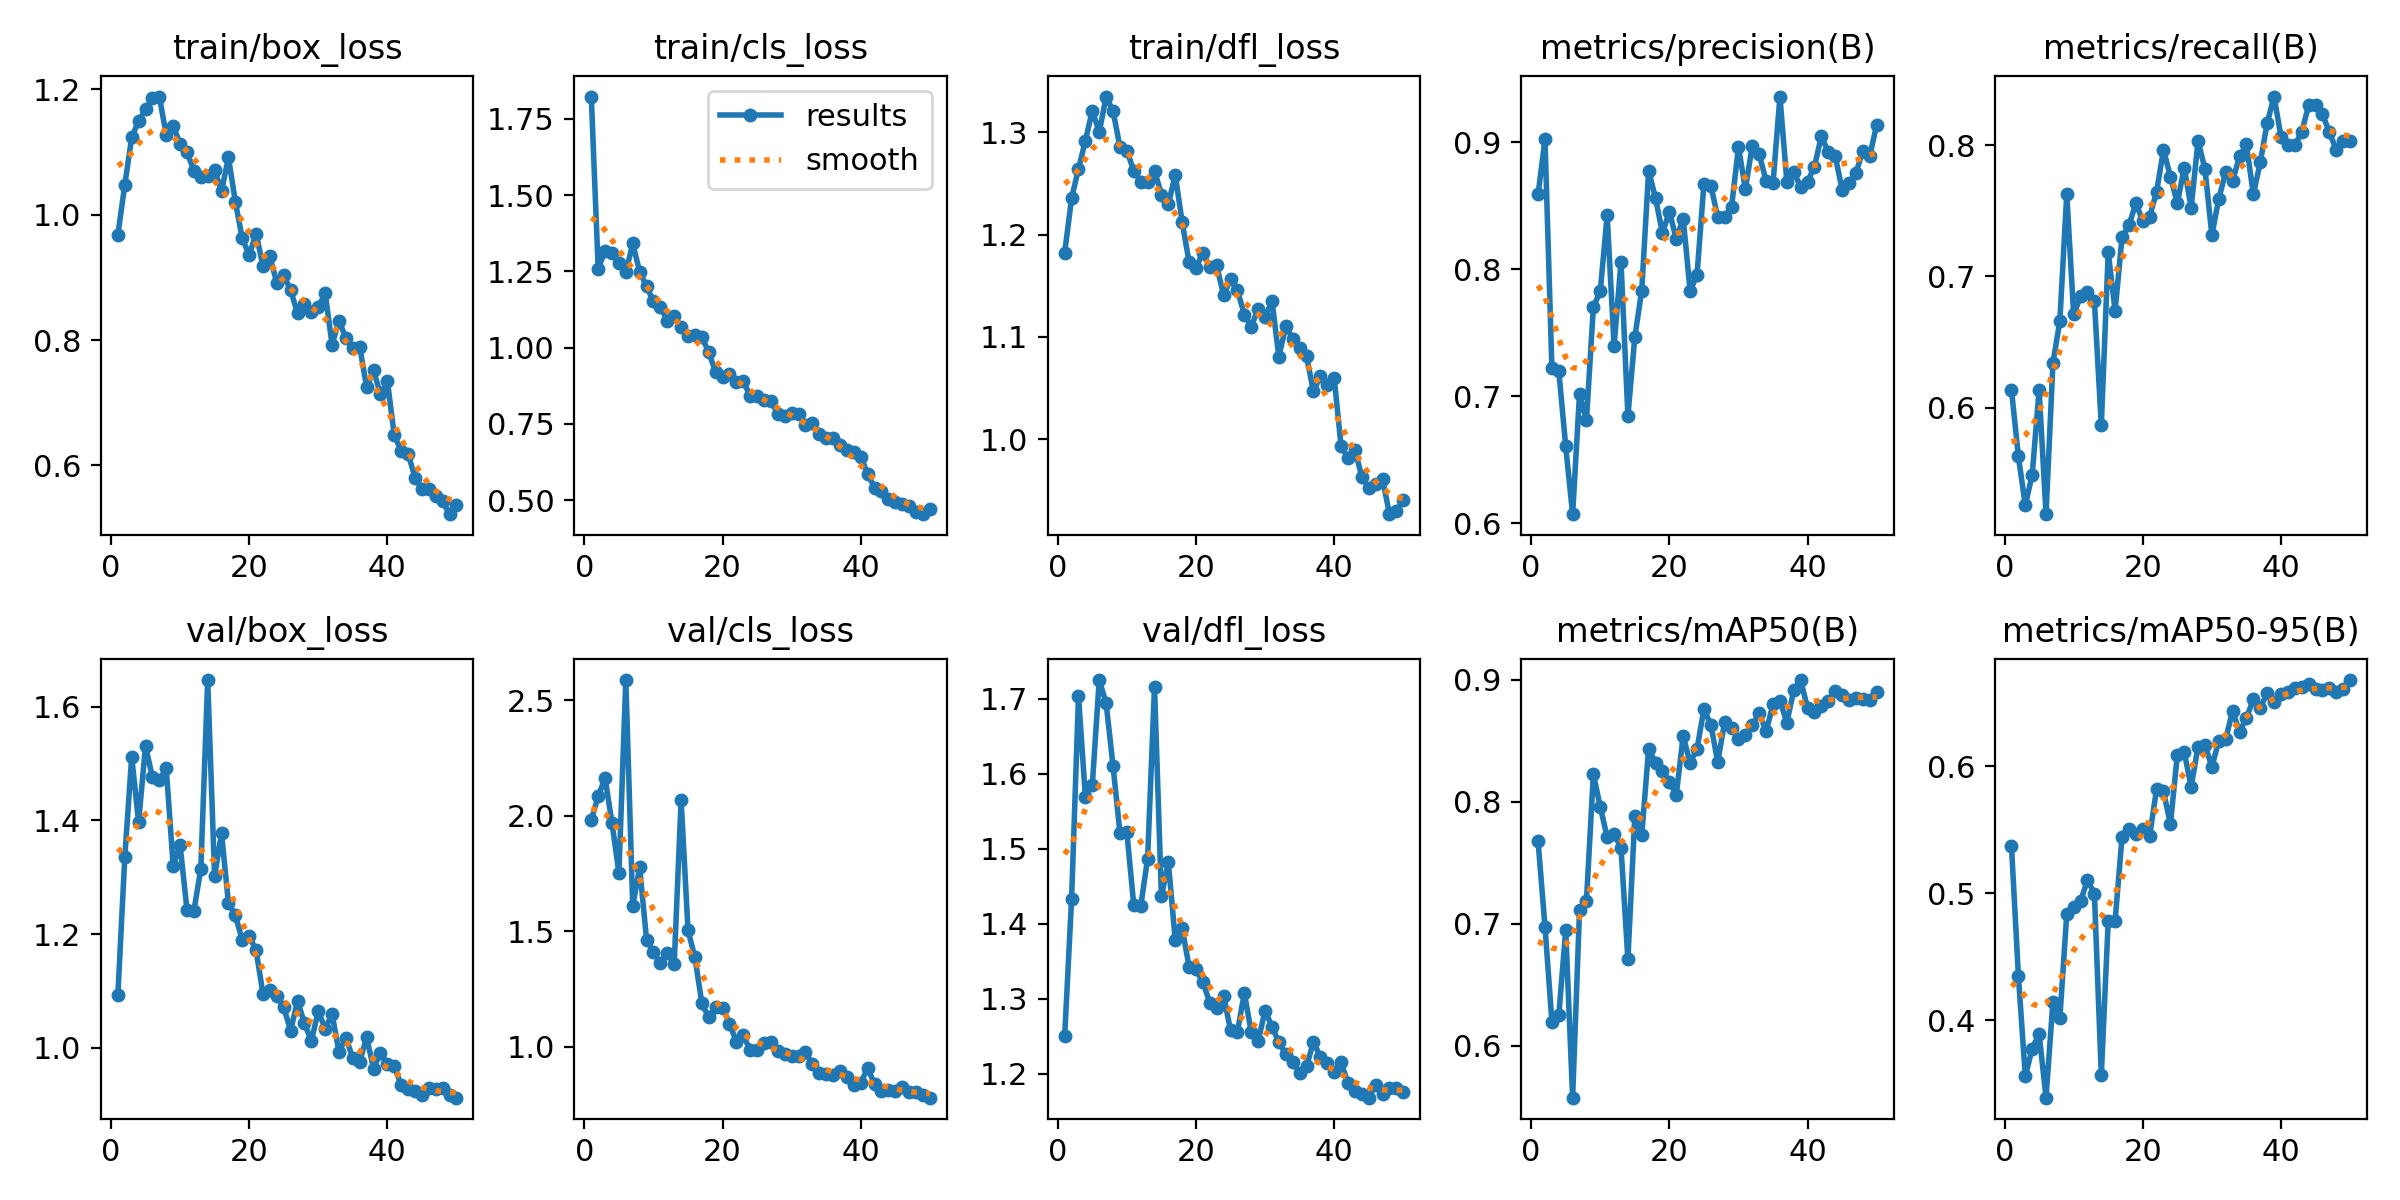

Values plotted in this chart, from the file beside it:
epoch, train/box_loss, train/cls_loss, train/dfl_loss, metrics/precision(B), metrics/recall(B), metrics/mAP50(B), metrics/mAP50-95(B), val/box_loss, val/cls_loss, val/dfl_loss, lr/pg0, lr/pg1, lr/pg2
1, 0.968, 1.823, 1.182, 0.859, 0.6136, 0.7676, 0.5373, 1.093, 1.981, 1.25, 0.0004, 0.0004, 0.0004
2, 1.048, 1.258, 1.235, 0.9023, 0.5627, 0.6976, 0.4349, 1.335, 2.084, 1.433, 0.0008038, 0.0008038, 0.0008038
3, 1.123, 1.318, 1.264, 0.7222, 0.5254, 0.6197, 0.3559, 1.512, 2.163, 1.704, 0.001191, 0.001191, 0.001191
4, 1.15, 1.31, 1.292, 0.7199, 0.5489, 0.6252, 0.3774, 1.397, 1.968, 1.569, 0.001561, 0.001561, 0.001561
5, 1.168, 1.279, 1.321, 0.6605, 0.6134, 0.6946, 0.3891, 1.532, 1.752, 1.585, 0.001842, 0.001842, 0.001842
6, 1.186, 1.246, 1.3, 0.6071, 0.5186, 0.5574, 0.3387, 1.476, 2.587, 1.725, 0.001802, 0.001802, 0.001802
7, 1.189, 1.341, 1.335, 0.702, 0.6339, 0.7111, 0.4145, 1.471, 1.609, 1.694, 0.001762, 0.001762, 0.001762
8, 1.127, 1.248, 1.321, 0.6811, 0.6661, 0.7186, 0.4015, 1.492, 1.776, 1.61, 0.001723, 0.001723, 0.001723
9, 1.142, 1.201, 1.286, 0.77, 0.7627, 0.8227, 0.4832, 1.321, 1.463, 1.521, 0.001683, 0.001683, 0.001683
10, 1.113, 1.151, 1.282, 0.7828, 0.6712, 0.7959, 0.4888, 1.357, 1.409, 1.522, 0.001644, 0.001644, 0.001644
11, 1.1, 1.134, 1.262, 0.8425, 0.6847, 0.771, 0.4936, 1.243, 1.36, 1.425, 0.001604, 0.001604, 0.001604
12, 1.071, 1.088, 1.252, 0.7397, 0.6881, 0.7735, 0.5105, 1.241, 1.404, 1.423, 0.001564, 0.001564, 0.001564
13, 1.06, 1.104, 1.252, 0.8057, 0.6814, 0.7624, 0.4995, 1.314, 1.357, 1.487, 0.001525, 0.001525, 0.001525
14, 1.063, 1.066, 1.262, 0.6846, 0.5864, 0.6708, 0.3567, 1.647, 2.068, 1.716, 0.001485, 0.001485, 0.001485
15, 1.071, 1.037, 1.239, 0.7466, 0.7186, 0.7883, 0.4779, 1.302, 1.503, 1.437, 0.001446, 0.001446, 0.001446
16, 1.038, 1.041, 1.229, 0.7833, 0.6738, 0.7724, 0.4784, 1.377, 1.386, 1.482, 0.001406, 0.001406, 0.001406
17, 1.092, 1.035, 1.258, 0.8777, 0.7301, 0.8437, 0.5444, 1.255, 1.188, 1.379, 0.001366, 0.001366, 0.001366
18, 1.021, 0.9845, 1.212, 0.8558, 0.739, 0.8317, 0.5508, 1.233, 1.126, 1.394, 0.001327, 0.001327, 0.001327
19, 0.9622, 0.9205, 1.173, 0.8285, 0.7559, 0.8256, 0.5469, 1.19, 1.173, 1.343, 0.001287, 0.001287, 0.001287
20, 0.9358, 0.9023, 1.168, 0.8455, 0.7424, 0.8166, 0.5509, 1.196, 1.169, 1.339, 0.001248, 0.001248, 0.001248
21, 0.9695, 0.915, 1.182, 0.8238, 0.7458, 0.8057, 0.5454, 1.171, 1.099, 1.322, 0.001208, 0.001208, 0.001208
22, 0.9182, 0.8872, 1.168, 0.8399, 0.7648, 0.854, 0.5822, 1.095, 1.021, 1.295, 0.001168, 0.001168, 0.001168
23, 0.9336, 0.8893, 1.17, 0.783, 0.7966, 0.8319, 0.5803, 1.101, 1.048, 1.288, 0.001129, 0.001129, 0.001129
24, 0.8911, 0.8421, 1.141, 0.7953, 0.7763, 0.8433, 0.5544, 1.091, 0.984, 1.304, 0.001089, 0.001089, 0.001089
25, 0.9031, 0.8418, 1.157, 0.8675, 0.7559, 0.876, 0.6092, 1.071, 0.9865, 1.258, 0.00105, 0.00105, 0.00105
26, 0.8796, 0.8282, 1.145, 0.8657, 0.7831, 0.8632, 0.6115, 1.03, 1.013, 1.256, 0.00101, 0.00101, 0.00101
27, 0.8427, 0.8249, 1.122, 0.8414, 0.7525, 0.8326, 0.5837, 1.083, 1.02, 1.308, 0.0009704, 0.0009704, 0.0009704
28, 0.8583, 0.7832, 1.11, 0.841, 0.8034, 0.8655, 0.6156, 1.043, 0.9801, 1.256, 0.0009308, 0.0009308, 0.0009308
29, 0.8448, 0.7757, 1.128, 0.8491, 0.782, 0.8609, 0.6172, 1.012, 0.9687, 1.244, 0.0008912, 0.0008912, 0.0008912
30, 0.8528, 0.7858, 1.119, 0.8962, 0.7315, 0.8517, 0.5996, 1.064, 0.961, 1.284, 0.0008516, 0.0008516, 0.0008516
31, 0.8746, 0.7819, 1.135, 0.8631, 0.7593, 0.8546, 0.6202, 1.033, 0.9601, 1.263, 0.000812, 0.000812, 0.000812
32, 0.7928, 0.7456, 1.081, 0.8974, 0.7797, 0.8629, 0.6216, 1.059, 0.9766, 1.242, 0.0007724, 0.0007724, 0.0007724
33, 0.8311, 0.7515, 1.111, 0.8905, 0.7729, 0.8728, 0.6438, 0.9923, 0.9229, 1.226, 0.0007328, 0.0007328, 0.0007328
34, 0.803, 0.7178, 1.098, 0.8697, 0.7916, 0.8578, 0.6272, 1.018, 0.886, 1.216, 0.0006932, 0.0006932, 0.0006932
35, 0.7877, 0.7052, 1.09, 0.8678, 0.8007, 0.8799, 0.6382, 0.981, 0.8801, 1.201, 0.0006536, 0.0006536, 0.0006536
36, 0.789, 0.7033, 1.081, 0.9361, 0.7627, 0.883, 0.6529, 0.9756, 0.8779, 1.21, 0.000614, 0.000614, 0.000614
37, 0.7247, 0.6793, 1.047, 0.869, 0.787, 0.865, 0.6463, 1.018, 0.8942, 1.243, 0.0005744, 0.0005744, 0.0005744
38, 0.752, 0.664, 1.062, 0.8766, 0.8169, 0.8915, 0.6577, 0.9632, 0.8667, 1.223, 0.0005348, 0.0005348, 0.0005348
39, 0.7134, 0.6569, 1.053, 0.8649, 0.8373, 0.8999, 0.651, 0.9905, 0.834, 1.214, 0.0004952, 0.0004952, 0.0004952
40, 0.7347, 0.6427, 1.06, 0.869, 0.8068, 0.8768, 0.6572, 0.9712, 0.8438, 1.203, 0.0004556, 0.0004556, 0.0004556
41, 0.6479, 0.5858, 0.9932, 0.881, 0.8, 0.874, 0.6583, 0.9678, 0.9059, 1.215, 0.000416, 0.000416, 0.000416
42, 0.6234, 0.541, 0.982, 0.905, 0.8, 0.8786, 0.6615, 0.9336, 0.8374, 1.188, 0.0003764, 0.0003764, 0.0003764
43, 0.6186, 0.5311, 0.99, 0.8923, 0.8102, 0.8829, 0.6627, 0.9265, 0.8067, 1.177, 0.0003368, 0.0003368, 0.0003368
44, 0.5805, 0.5045, 0.9635, 0.8892, 0.8305, 0.8907, 0.6652, 0.923, 0.8097, 1.173, 0.0002972, 0.0002972, 0.0002972
45, 0.5629, 0.4943, 0.9525, 0.8627, 0.8309, 0.8876, 0.6607, 0.916, 0.8072, 1.168, 0.0002576, 0.0002576, 0.0002576
46, 0.562, 0.4888, 0.9565, 0.8679, 0.8238, 0.8834, 0.6604, 0.9286, 0.823, 1.185, 0.000218, 0.000218, 0.000218
47, 0.5508, 0.4817, 0.9617, 0.8758, 0.8102, 0.8853, 0.6621, 0.9279, 0.8029, 1.173, 0.0001784, 0.0001784, 0.0001784
48, 0.5428, 0.4612, 0.927, 0.8933, 0.7966, 0.8845, 0.6583, 0.9294, 0.8009, 1.181, 0.0001388, 0.0001388, 0.0001388
49, 0.5222, 0.4542, 0.9298, 0.8892, 0.8034, 0.8838, 0.6607, 0.916, 0.7917, 1.182, 9.92e-05, 9.92e-05, 9.92e-05
50, 0.5369, 0.4698, 0.9409, 0.9139, 0.8034, 0.8898, 0.6681, 0.9119, 0.7783, 1.176, 5.96e-05, 5.96e-05, 5.96e-05
